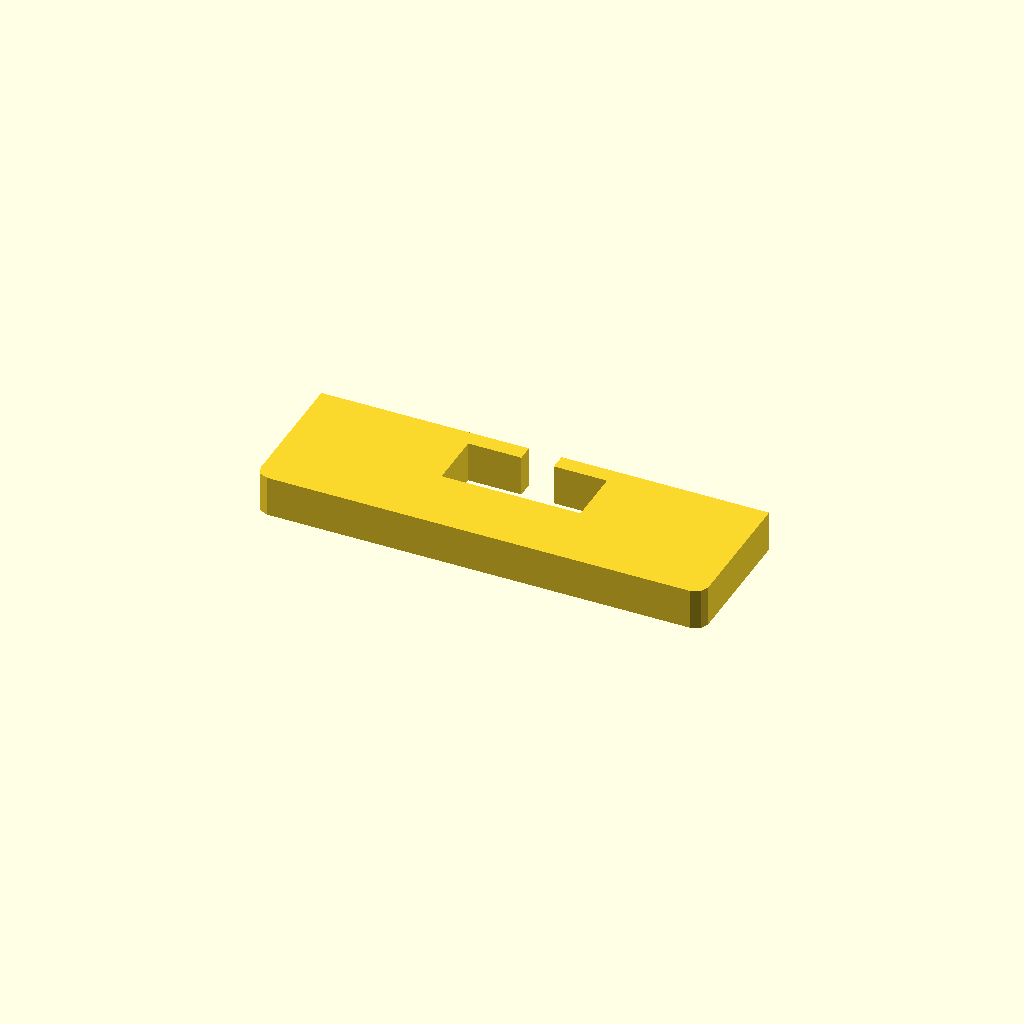
Cell 1 — every parameter at its default value.
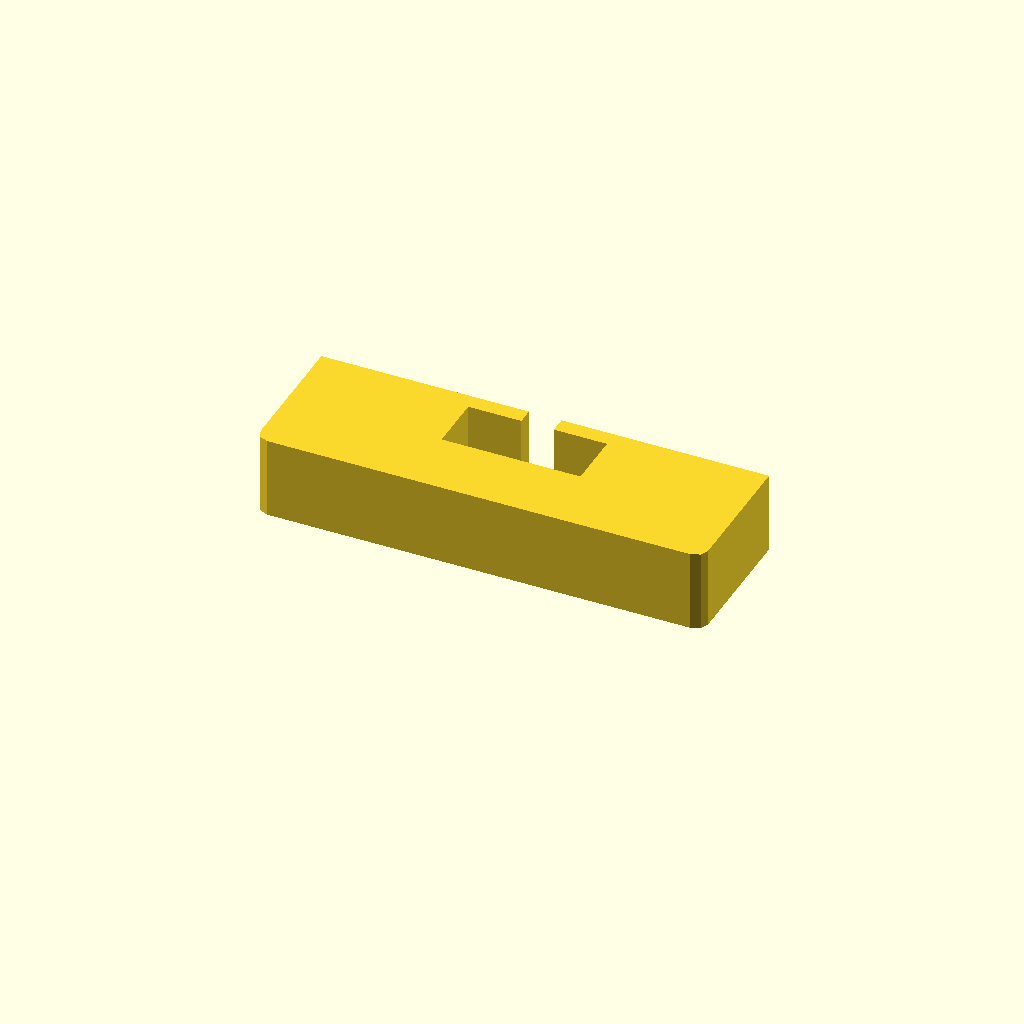
Cell 2: the same model with profile_height = 20.
One fixed orthographic camera (rotation 55°, 0°, 25°; colour scheme Cornfield) for every cell.
The OpenSCAD source (optional_data/data/sketch1/windowplates/part_0068.scad):
$fn = 32;

// ----------------------------------------------------------------------
// Window plate: 110 x 35 mm, 1 open windows
// ----------------------------------------------------------------------

// --- parameters (mm) ---
profile_height = 10;      // extrusion height
profile_points = 16;      // points of the closed outline

profile = [[0, 3], [0.879, 0.879], [3, 0], [107, 0], [109.121, 0.879], [110, 3], [110, 35], [59, 35], [59, 31], [72.05, 31], [72.05, 17], [37.95, 17], [37.95, 31], [51, 31], [51, 35], [0, 35]];  // single closed polygon, 16 points, counter clockwise

// --- the one profile operation ---
linear_extrude(height = profile_height) polygon(points = profile);
Parameter table extracted from the source (name, type, default, range or options):
profile_height: number, default 10
profile_points: number, default 16
